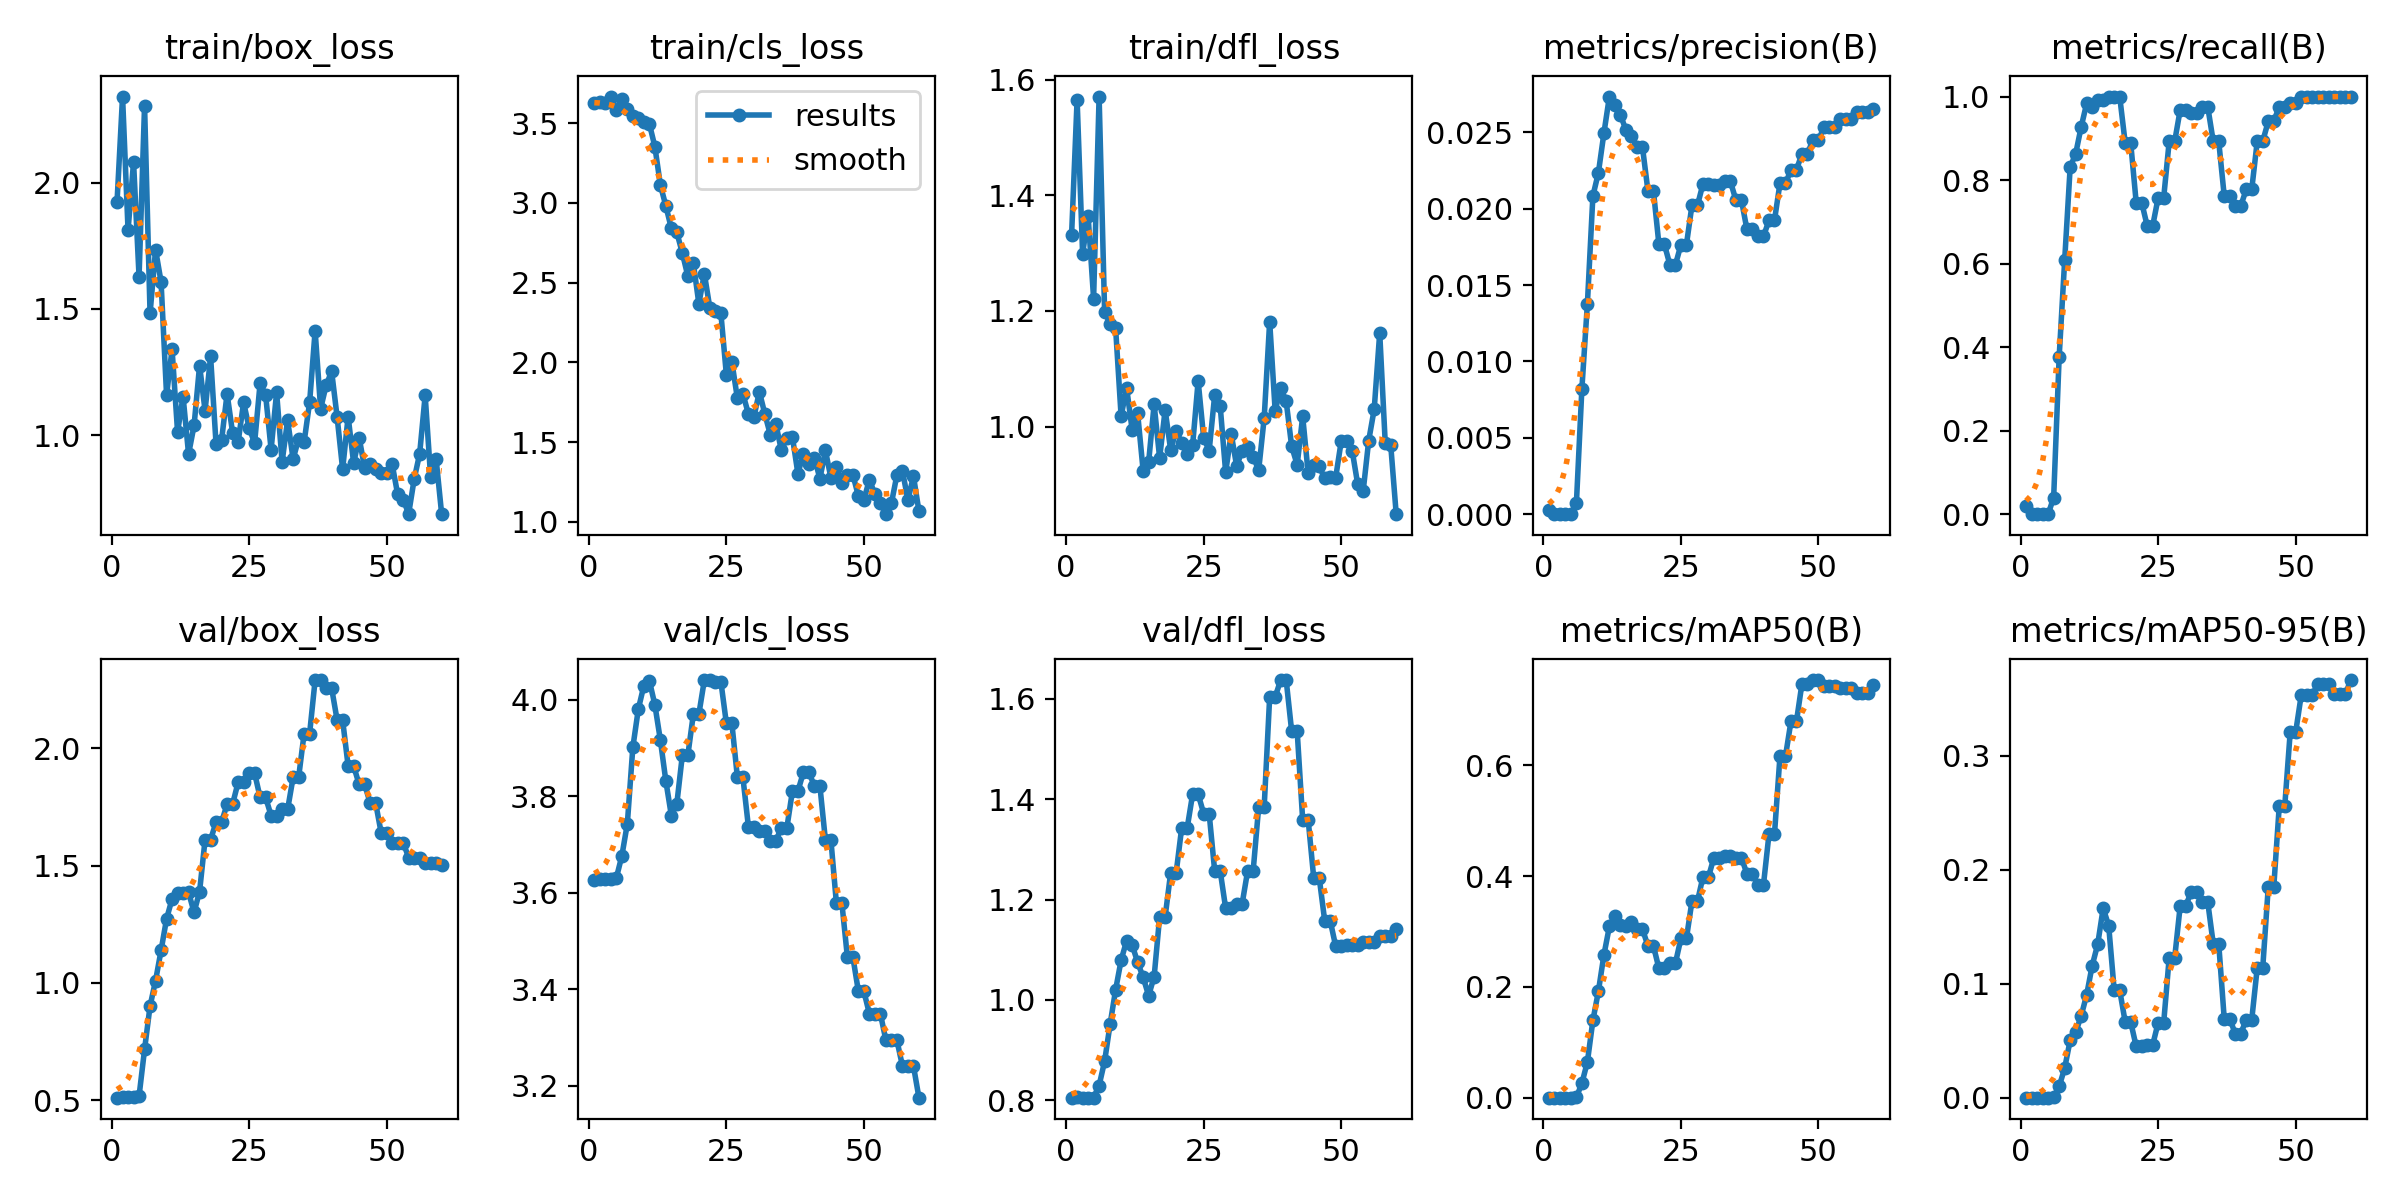

Data behind this chart, as committed beside it:
epoch, time, train/box_loss, train/cls_loss, train/dfl_loss, metrics/precision(B), metrics/recall(B), metrics/mAP50(B), metrics/mAP50-95(B), val/box_loss, val/cls_loss, val/dfl_loss, lr/pg0, lr/pg1, lr/pg2
1, 7.902, 1.925, 3.626, 1.332, 0.00027, 0.01961, 0.00014, 7e-05, 0.5106, 3.626, 0.8051, 0, 0, 0
2, 8.444, 2.341, 3.635, 1.565, 0, 0, 0, 0, 0.5129, 3.628, 0.8056, 1.40542e-05, 1.40542e-05, 1.40542e-05
3, 8.822, 1.812, 3.63, 1.299, 0, 0, 0, 0, 0.512, 3.628, 0.805, 2.76369e-05, 2.76369e-05, 2.76369e-05
4, 9.181, 2.083, 3.667, 1.365, 0, 0, 0, 0, 0.5155, 3.629, 0.8054, 4.07479e-05, 4.07479e-05, 4.07479e-05
5, 9.529, 1.628, 3.582, 1.222, 0, 0, 0, 0, 0.5171, 3.631, 0.8053, 5.33874e-05, 5.33874e-05, 5.33874e-05
6, 9.916, 2.306, 3.652, 1.571, 0.0007, 0.03988, 0.00058, 0.00018, 0.7162, 3.676, 0.8293, 6.55554e-05, 6.55554e-05, 6.55554e-05
7, 10.38, 1.482, 3.59, 1.199, 0.00822, 0.3766, 0.0261, 0.00983, 0.9013, 3.743, 0.8777, 7.72517e-05, 7.72517e-05, 7.72517e-05
8, 10.95, 1.735, 3.546, 1.178, 0.01377, 0.6076, 0.06446, 0.02592, 1.009, 3.901, 0.9515, 8.84765e-05, 8.84765e-05, 8.84765e-05
9, 11.39, 1.607, 3.532, 1.17, 0.02083, 0.8308, 0.1394, 0.05034, 1.138, 3.981, 1.02, 9.92298e-05, 9.92298e-05, 9.92298e-05
10, 11.86, 1.159, 3.51, 1.018, 0.02235, 0.8629, 0.1921, 0.0574, 1.273, 4.029, 1.079, 0.0001095, 0.0001095, 0.0001095
11, 12.33, 1.34, 3.497, 1.067, 0.02493, 0.9272, 0.2576, 0.07175, 1.358, 4.04, 1.118, 0.0001193, 0.0001193, 0.0001193
12, 12.77, 1.013, 3.354, 0.9949, 0.02734, 0.9837, 0.3092, 0.09034, 1.382, 3.99, 1.11, 0.0001287, 0.0001287, 0.0001287
13, 13.24, 1.153, 3.114, 1.023, 0.0268, 0.976, 0.3284, 0.1159, 1.383, 3.917, 1.075, 0.0001375, 0.0001375, 0.0001375
14, 13.7, 0.9251, 2.981, 0.9239, 0.02614, 0.9919, 0.3118, 0.1346, 1.386, 3.832, 1.045, 0.0001459, 0.0001459, 0.0001459
15, 14.19, 1.039, 2.841, 0.9385, 0.02516, 0.9919, 0.3093, 0.1663, 1.301, 3.76, 1.008, 0.0001538, 0.0001538, 0.0001538
16, 14.67, 1.276, 2.815, 1.039, 0.02478, 1, 0.3168, 0.151, 1.389, 3.785, 1.046, 0.0001613, 0.0001613, 0.0001613
17, 15.15, 1.097, 2.685, 0.9459, 0.02406, 1, 0.3046, 0.09442, 1.611, 3.885, 1.166, 0.0001683, 0.0001683, 0.0001683
18, 15.77, 1.312, 2.541, 1.029, 0.02406, 1, 0.3046, 0.09442, 1.611, 3.885, 1.166, 0.0001748, 0.0001748, 0.0001748
19, 16.24, 0.9633, 2.622, 0.9601, 0.02118, 0.8892, 0.2742, 0.06652, 1.685, 3.97, 1.253, 0.0001808, 0.0001808, 0.0001808
20, 16.68, 0.9809, 2.368, 0.993, 0.02118, 0.8892, 0.2742, 0.06652, 1.685, 3.97, 1.253, 0.0001864, 0.0001864, 0.0001864
21, 17.14, 1.164, 2.556, 0.9718, 0.01766, 0.7462, 0.2334, 0.04502, 1.762, 4.041, 1.342, 0.0001915, 0.0001915, 0.0001915
22, 17.56, 1.01, 2.341, 0.9528, 0.01766, 0.7462, 0.2334, 0.04502, 1.762, 4.041, 1.342, 0.0001961, 0.0001961, 0.0001961
23, 18.02, 0.9716, 2.323, 0.9684, 0.01632, 0.6904, 0.2429, 0.0463, 1.854, 4.038, 1.41, 0.0002003, 0.0002003, 0.0002003
24, 18.45, 1.13, 2.309, 1.079, 0.01632, 0.6904, 0.2429, 0.0463, 1.854, 4.038, 1.41, 0.0002039, 0.0002039, 0.0002039
25, 18.93, 1.029, 1.922, 0.9812, 0.01764, 0.7581, 0.2876, 0.06596, 1.894, 3.951, 1.372, 0.0002071, 0.0002071, 0.0002071
26, 19.38, 0.9692, 2.003, 0.9582, 0.01764, 0.7581, 0.2876, 0.06596, 1.894, 3.951, 1.372, 0.0002099, 0.0002099, 0.0002099
27, 20.08, 1.206, 1.775, 1.054, 0.02021, 0.8929, 0.3545, 0.123, 1.791, 3.84, 1.258, 0.0002121, 0.0002121, 0.0002121
28, 20.52, 1.16, 1.803, 1.036, 0.02021, 0.8929, 0.3545, 0.123, 1.791, 3.84, 1.258, 0.0002139, 0.0002139, 0.0002139
29, 20.99, 0.9432, 1.678, 0.9213, 0.02161, 0.9683, 0.3984, 0.1685, 1.713, 3.737, 1.183, 0.0002153, 0.0002153, 0.0002153
30, 21.44, 1.17, 1.658, 0.9879, 0.02161, 0.9683, 0.3984, 0.1685, 1.713, 3.737, 1.183, 0.0002161, 0.0002161, 0.0002161
31, 21.91, 0.8945, 1.816, 0.9319, 0.02152, 0.9601, 0.4336, 0.1805, 1.74, 3.727, 1.192, 0.0002165, 0.0002165, 0.0002165
32, 22.37, 1.06, 1.676, 0.9586, 0.02152, 0.9601, 0.4336, 0.1805, 1.74, 3.727, 1.192, 0.0002164, 0.0002164, 0.0002164
33, 22.84, 0.9055, 1.545, 0.9646, 0.02178, 0.976, 0.4373, 0.172, 1.876, 3.708, 1.257, 0.0002158, 0.0002158, 0.0002158
34, 23.29, 0.9857, 1.613, 0.9483, 0.02178, 0.976, 0.4373, 0.172, 1.876, 3.708, 1.257, 0.0002148, 0.0002148, 0.0002148
35, 23.77, 0.9733, 1.448, 0.9248, 0.02055, 0.8929, 0.4331, 0.1352, 2.063, 3.735, 1.385, 0.0002133, 0.0002133, 0.0002133
36, 24.23, 1.13, 1.528, 1.014, 0.02055, 0.8929, 0.4331, 0.1352, 2.063, 3.735, 1.385, 0.0002113, 0.0002113, 0.0002113
37, 24.71, 1.414, 1.533, 1.182, 0.01864, 0.7622, 0.4044, 0.06938, 2.291, 3.811, 1.604, 0.0002089, 0.0002089, 0.0002089
38, 25.27, 1.105, 1.303, 1.027, 0.01864, 0.7622, 0.4044, 0.06938, 2.291, 3.811, 1.604, 0.0002059, 0.0002059, 0.0002059
39, 25.75, 1.198, 1.427, 1.067, 0.01818, 0.7378, 0.3841, 0.05625, 2.256, 3.85, 1.638, 0.0002025, 0.0002025, 0.0002025
40, 26.18, 1.253, 1.361, 1.044, 0.01818, 0.7378, 0.3841, 0.05625, 2.256, 3.85, 1.638, 0.0001987, 0.0001987, 0.0001987
41, 26.66, 1.072, 1.401, 0.9657, 0.01923, 0.7777, 0.4753, 0.06835, 2.12, 3.821, 1.535, 0.0001943, 0.0001943, 0.0001943
42, 27.09, 0.8653, 1.272, 0.9342, 0.01923, 0.7777, 0.4753, 0.06835, 2.12, 3.821, 1.535, 0.0001895, 0.0001895, 0.0001895
43, 27.56, 1.074, 1.448, 1.018, 0.02165, 0.8929, 0.6163, 0.114, 1.925, 3.709, 1.359, 0.0001843, 0.0001843, 0.0001843
44, 28.01, 0.8897, 1.276, 0.9191, 0.02165, 0.8929, 0.6163, 0.114, 1.925, 3.709, 1.359, 0.0001785, 0.0001785, 0.0001785
45, 28.48, 0.9904, 1.345, 0.9333, 0.02254, 0.9405, 0.6796, 0.1847, 1.846, 3.578, 1.244, 0.0001723, 0.0001723, 0.0001723
46, 28.93, 0.8703, 1.245, 0.9315, 0.02254, 0.9405, 0.6796, 0.1847, 1.846, 3.578, 1.244, 0.0001656, 0.0001656, 0.0001656
47, 29.43, 0.8874, 1.296, 0.9104, 0.02361, 0.976, 0.7478, 0.256, 1.767, 3.466, 1.158, 0.0001584, 0.0001584, 0.0001584
48, 29.88, 0.8675, 1.295, 0.913, 0.02361, 0.976, 0.7478, 0.256, 1.767, 3.466, 1.158, 0.0001508, 0.0001508, 0.0001508
49, 30.54, 0.8494, 1.161, 0.9121, 0.0245, 0.9841, 0.7542, 0.3214, 1.64, 3.396, 1.107, 0.0001427, 0.0001427, 0.0001427
50, 30.97, 0.8486, 1.139, 0.9747, 0.0245, 0.9841, 0.7542, 0.3214, 1.64, 3.396, 1.107, 0.0001341, 0.0001341, 0.0001341
51, 34.48, 0.8856, 1.266, 0.9743, 0.02533, 1, 0.7437, 0.3535, 1.598, 3.349, 1.109, 0.000125, 0.000125, 0.000125
52, 34.96, 0.766, 1.172, 0.9583, 0.02533, 1, 0.7437, 0.3535, 1.598, 3.349, 1.109, 0.0001155, 0.0001155, 0.0001155
53, 35.44, 0.7453, 1.117, 0.9005, 0.02533, 1, 0.7437, 0.3535, 1.598, 3.349, 1.109, 0.0001055, 0.0001055, 0.0001055
54, 35.89, 0.689, 1.048, 0.8891, 0.02587, 1, 0.7398, 0.3632, 1.534, 3.294, 1.115, 9.50499e-05, 9.50499e-05, 9.50499e-05
55, 36.3, 0.8255, 1.117, 0.9759, 0.02587, 1, 0.7398, 0.3632, 1.534, 3.294, 1.115, 8.41109e-05, 8.41109e-05, 8.41109e-05
56, 36.92, 0.9267, 1.295, 1.03, 0.02587, 1, 0.7398, 0.3632, 1.534, 3.294, 1.115, 7.27004e-05, 7.27004e-05, 7.27004e-05
57, 37.45, 1.158, 1.321, 1.162, 0.02631, 1, 0.7303, 0.354, 1.51, 3.241, 1.127, 6.08182e-05, 6.08182e-05, 6.08182e-05
58, 37.93, 0.8329, 1.136, 0.9725, 0.02631, 1, 0.7303, 0.354, 1.51, 3.241, 1.127, 4.84645e-05, 4.84645e-05, 4.84645e-05
59, 38.49, 0.9039, 1.287, 0.9682, 0.02631, 1, 0.7303, 0.354, 1.51, 3.241, 1.127, 3.56393e-05, 3.56393e-05, 3.56393e-05
60, 38.93, 0.6873, 1.068, 0.8487, 0.02653, 1, 0.7445, 0.3667, 1.503, 3.175, 1.141, 2.23424e-05, 2.23424e-05, 2.23424e-05
